Run: headless pygame with SDL's dummy video driver; simulated clock (each Clock.tick advances the game by its frame time, no real sleeping); random seed 0; keys injected as events and as key.get_pressed() state; no mouse input.
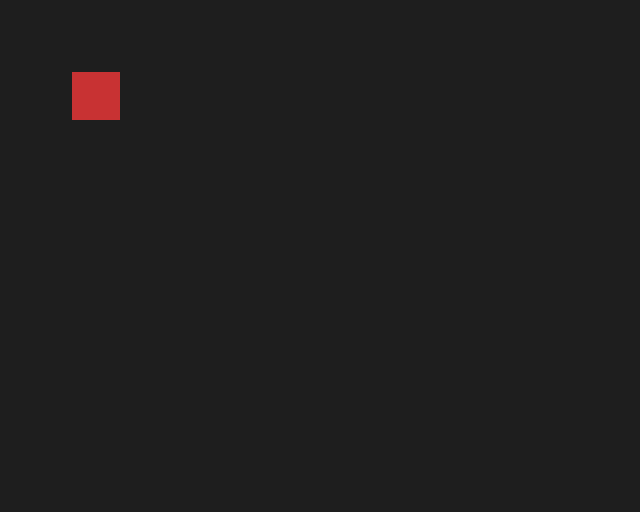
Frame 1 of 4 · flips 1–60 · no input
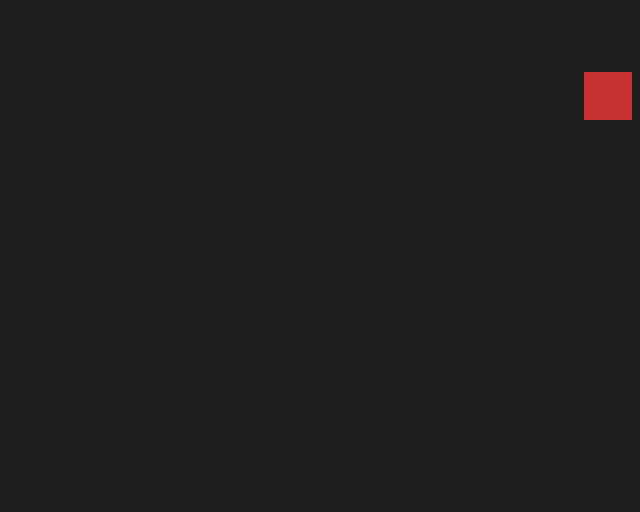
Frame 2 of 4 · flips 61–180 · tapped SPACE, RETURN · held RIGHT (→), D
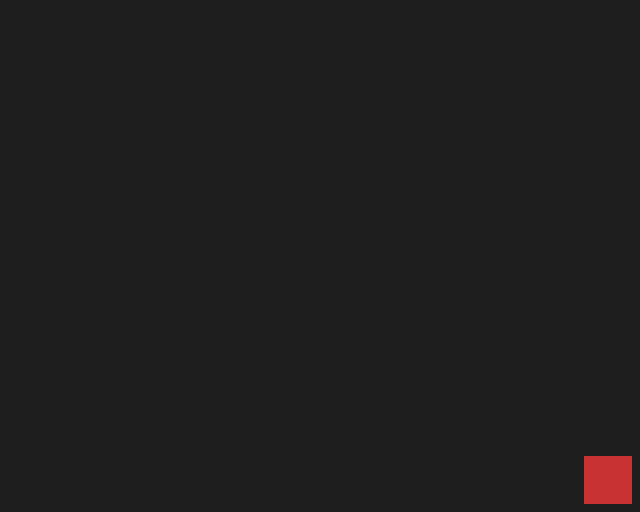
Frame 3 of 4 · flips 181–300 · held DOWN (↓), S
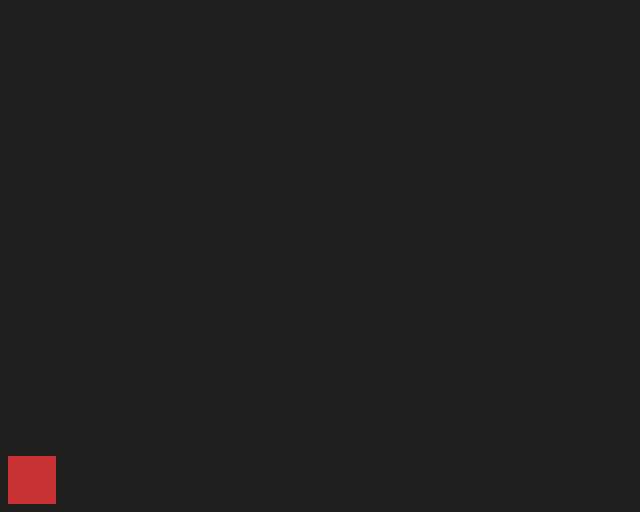
Frame 4 of 4 · flips 301–420 · held LEFT (←), A, UP (↑), W

The pygame program that drew these frames:

# Step 02 - Conditions
# Objectif: comprendre les CONDITIONS (if / elif / else)
# et voir comment elles autorisent ou bloquent une action.

# ------------------------------------------------------------
# MINI-FICHE - CONDITIONS (if / elif / else)
# ------------------------------------------------------------
#
# Une CONDITION permet de prendre une decision.
#
# Exemple:
#   if player_hp > 0:
#       print("Le joueur est en vie")
#
# Signifie : Si la vie du joueur est supérieure à 0, affiche le message "Le joueur est en vie"
#
# SYNTAXE A RETENIR:
# - "if condition:" commence un test
# - ":" est obligatoire
# - le bloc decale en dessous (indentation) s'execute seulement
#   si la condition est vraie
#
# Exemple simple:
#   if 3 > 1:
#       print("oui")
#
# -------------------------
# COMPARAISONS UTILES
# -------------------------
#
# ==   egal
# !=   different
# <    plus petit que
# >    plus grand que
# <=   plus petit ou egal
# >=   plus grand ou egal
#
# -------------------------
# if / elif
# -------------------------
#
# Exemple:
#   if gauche == 1:
#       ...
#   elif droite == 1:
#       ...
#
# - Une seule condition est executee
# - Les autres sont ignorees
#
# -------------------------
# POURQUOI DES CONDITIONS ?
# -------------------------
#
# - Autoriser une action
# - Bloquer une action
#
# Exemple:
# - empecher le joueur de sortir de la grille
#
# ------------------------------------------------------------


import pygame

# ------------------------------------------------------------
# 1) VARIABLES DE LA GRILLE
# ------------------------------------------------------------

GRID_W = 10
GRID_H = 8
TILE_SIZE = 64

SCREEN_WIDTH = GRID_W * TILE_SIZE
SCREEN_HEIGHT = GRID_H * TILE_SIZE

# ------------------------------------------------------------
# 2) INITIALISATION PYGAME
# ------------------------------------------------------------

pygame.init()
screen = pygame.display.set_mode((SCREEN_WIDTH, SCREEN_HEIGHT))
pygame.display.set_caption("Step 02 - Conditions")
clock = pygame.time.Clock()

# ------------------------------------------------------------
# 3) VARIABLES DU JOUEUR
# ------------------------------------------------------------

player_x = 1
player_y = 1

# ------------------------------------------------------------
# 4) VARIABLES DE CONTROLE (ETAT DES TOUCHES)
# ------------------------------------------------------------
# Ces variables valent:
# - 1 si la touche est appuyée
# - 0 si la touche n'est pas appuyée

gauche = 0
droite = 0
haut = 0
bas = 0

# ------------------------------------------------------------
# 5) BOUCLE PRINCIPALE
# ------------------------------------------------------------

running = True
while running:

    # --------------------------------------------------------
    # 5A) EVENEMENTS (fermer la fenêtre)
    # --------------------------------------------------------
    for event in pygame.event.get():
        if event.type == pygame.QUIT:
            running = False

    # --------------------------------------------------------
    # 5B) LECTURE DU CLAVIER (partie technique cachée)
    # --------------------------------------------------------
    # Cette partie sert UNIQUEMENT à mettre à jour
    # les variables gauche / droite / haut / bas.
    # Les élèves n'ont PAS besoin de la comprendre pour l'instant.

    keys = pygame.key.get_pressed()

    # Ecriture "compacte" de Python:
    # gauche = 1 if condition else 0
    # Equivalent plus long:
    # if keys[pygame.K_LEFT]:
    #     gauche = 1
    # else:
    #     gauche = 0
    #
    # On garde cette version courte ici pour ne pas alourdir le fichier.
    gauche = 1 if keys[pygame.K_LEFT] else 0
    droite = 1 if keys[pygame.K_RIGHT] else 0
    haut = 1 if keys[pygame.K_UP] else 0
    bas = 1 if keys[pygame.K_DOWN] else 0

    # --------------------------------------------------------
    # 5C) CONDITIONS DE DEPLACEMENT (COEUR DU CHAPITRE)
    # --------------------------------------------------------
    # A RETENIR:
    # - On teste des VARIABLES
    # - Si la condition est vraie (== 1), on autorise l'action
    # - "elif" veut dire: "sinon si"
    # - "elif" evite de faire plusieurs mouvements en meme temps

    if gauche == 1:
        if player_x > 0:
            player_x -= 1

    elif droite == 1:
        if player_x < GRID_W - 1:
            player_x += 1

    elif haut == 1:
        if player_y > 0:
            player_y -= 1

    elif bas == 1:
        if player_y < GRID_H - 1:
            player_y += 1

    # --------------------------------------------------------
    # 5D) AFFICHAGE
    # --------------------------------------------------------

    screen.fill((30, 30, 30))

    pygame.draw.rect(
        screen,
        (200, 50, 50),
        (
            player_x * TILE_SIZE + 8,
            player_y * TILE_SIZE + 8,
            TILE_SIZE - 16,
            TILE_SIZE - 16,
        ),
    )

    pygame.display.flip()
    clock.tick(6)

# ------------------------------------------------------------
# 6) FERMETURE
# ------------------------------------------------------------

pygame.quit()





# ------------------------------------------------------------
# ENONCE - ALLER D'UN COTE A L'AUTRE DE LA GRILLE
# ------------------------------------------------------------
#
# Jusqu'ici, les CONDITIONS servent a BLOQUER le joueur
# pour l'empecher de sortir de la grille.
#
# ET SI on voulait faire autrement ?
#
# Imagine un monde "magique" :
# - si le joueur sort a DROITE, il reapparait a GAUCHE
# - si le joueur sort a GAUCHE, il reapparait a DROITE
# - pareil pour le HAUT et le BAS
#
# ------------------------------------------------------------
# INDICES
# ------------------------------------------------------------
#
# 1) Tu sais deja tester une limite :
#    if player_x < GRID_W - 1
#
# 2) Tu sais tester une egalite : ==
#
# 3) Tu sais modifier une variable : x = 2
#
# ------------------------------------------------------------
# FIN
# ------------------------------------------------------------

# ------------------------------------------------------------
# EXERCICE GUIDE - STEP 02 (CONDITIONS)
# ------------------------------------------------------------
# Objectif de l'exercice:
# - Manipuler if / elif / else avec un resultat visible a l'ecran.
#
# Etape 1 (tres simple):
# - Trouve cette condition:
#     if player_x > 0:
# - Remplace "> 0" par "> 1".
# - Lance le programme et verifie: le joueur ne peut plus aller
#   sur la colonne 0.
#
# Etape 2:
# - Remets "> 0".
# - Fais la meme chose pour la droite:
#     if player_x < GRID_W - 1:
# - Essaie avec GRID_W - 2 et observe la difference.
#
# Etape 3 (bonus guide):
# - Si tu veux un comportement "tunnel", ajoute un else apres
#   le test de droite:
#     else:
#         player_x = 0
# - Meme idee possible pour gauche / haut / bas.
# ------------------------------------------------------------
